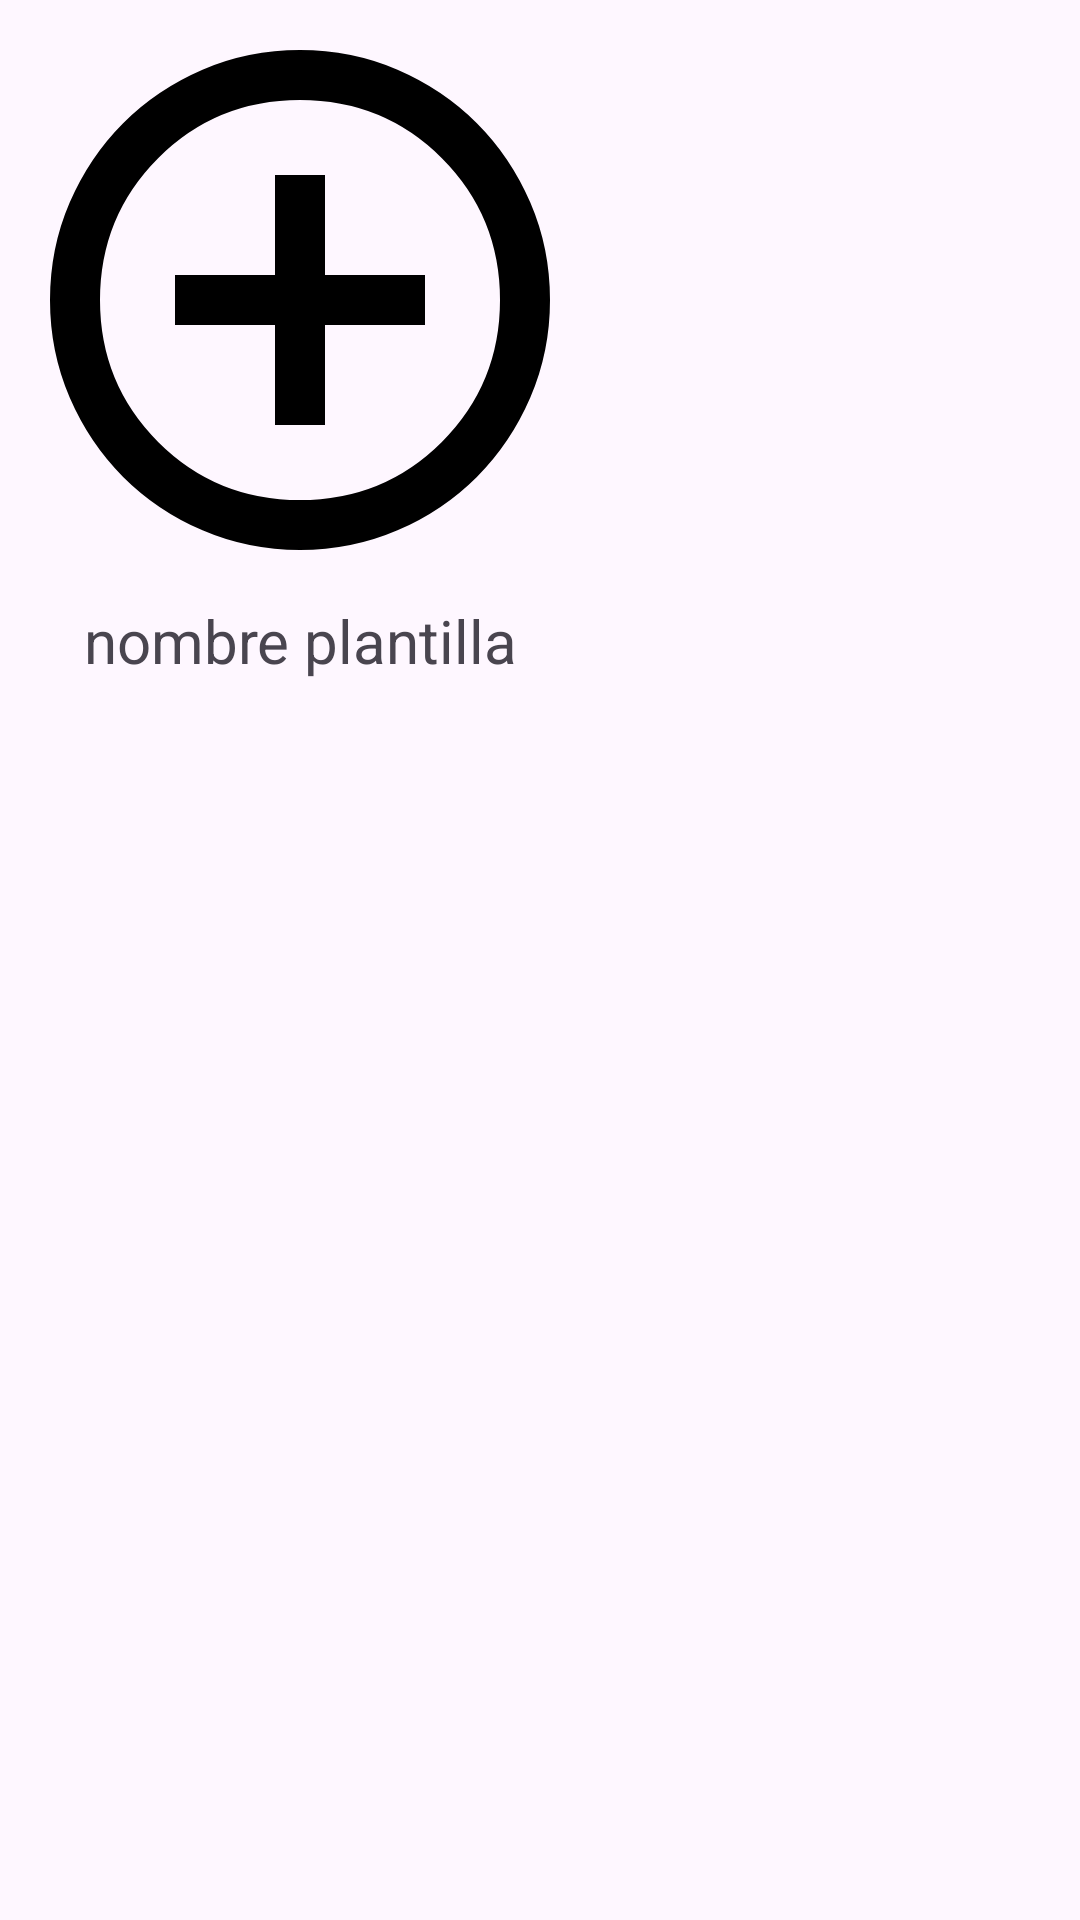

This screen was rendered from an Android layout file. Write that file and the resources it references.
<!-- AndroidManifest.xml: application theme Theme.MiHormiguero -->
<!-- res/layout/plantilla_item.xml -->
<?xml version="1.0" encoding="utf-8"?>
<LinearLayout xmlns:android="http://schemas.android.com/apk/res/android"
    android:layout_width="match_parent"
    android:layout_height="match_parent"
    android:orientation="vertical">
    <ImageView
        android:layout_width="200dp"
        android:layout_height="200dp"
        android:src="@drawable/outline_add_circle_24"
        android:contentDescription="@string/add_plantilla"/>
    <TextView
        android:layout_width="200dp"
        android:gravity="center"
        android:layout_height="wrap_content"
        android:textSize="20sp"
        android:text="@string/nombre_plantilla"/>

</LinearLayout>
<!-- resources referenced by this layout -->
<resources>
  <!-- drawable outline_add_circle_24 (drawable) -->
  <vector xmlns:android="http://schemas.android.com/apk/res/android" android:height="70dp" android:tint="#000000" android:viewportHeight="960" android:viewportWidth="960" android:width="70dp">
        
      <path android:fillColor="@android:color/white" android:pathData="M440,680L520,680L520,520L680,520L680,440L520,440L520,280L440,280L440,440L280,440L280,520L440,520L440,680ZM480,880Q397,880 324,848.5Q251,817 197,763Q143,709 111.5,636Q80,563 80,480Q80,397 111.5,324Q143,251 197,197Q251,143 324,111.5Q397,80 480,80Q563,80 636,111.5Q709,143 763,197Q817,251 848.5,324Q880,397 880,480Q880,563 848.5,636Q817,709 763,763Q709,817 636,848.5Q563,880 480,880ZM480,800Q614,800 707,707Q800,614 800,480Q800,346 707,253Q614,160 480,160Q346,160 253,253Q160,346 160,480Q160,614 253,707Q346,800 480,800ZM480,480Q480,480 480,480Q480,480 480,480Q480,480 480,480Q480,480 480,480Q480,480 480,480Q480,480 480,480Q480,480 480,480Q480,480 480,480Z"/>
      
  </vector>
  <string name="add_plantilla">Add plantilla</string>
  <string name="nombre_plantilla">nombre plantilla</string>
  <style name="Theme.MiHormiguero" parent="Base.Theme.MiHormiguero" />
  <style name="Base.Theme.MiHormiguero" parent="Theme.Material3.DayNight">
          
          
      </style>
</resources>
